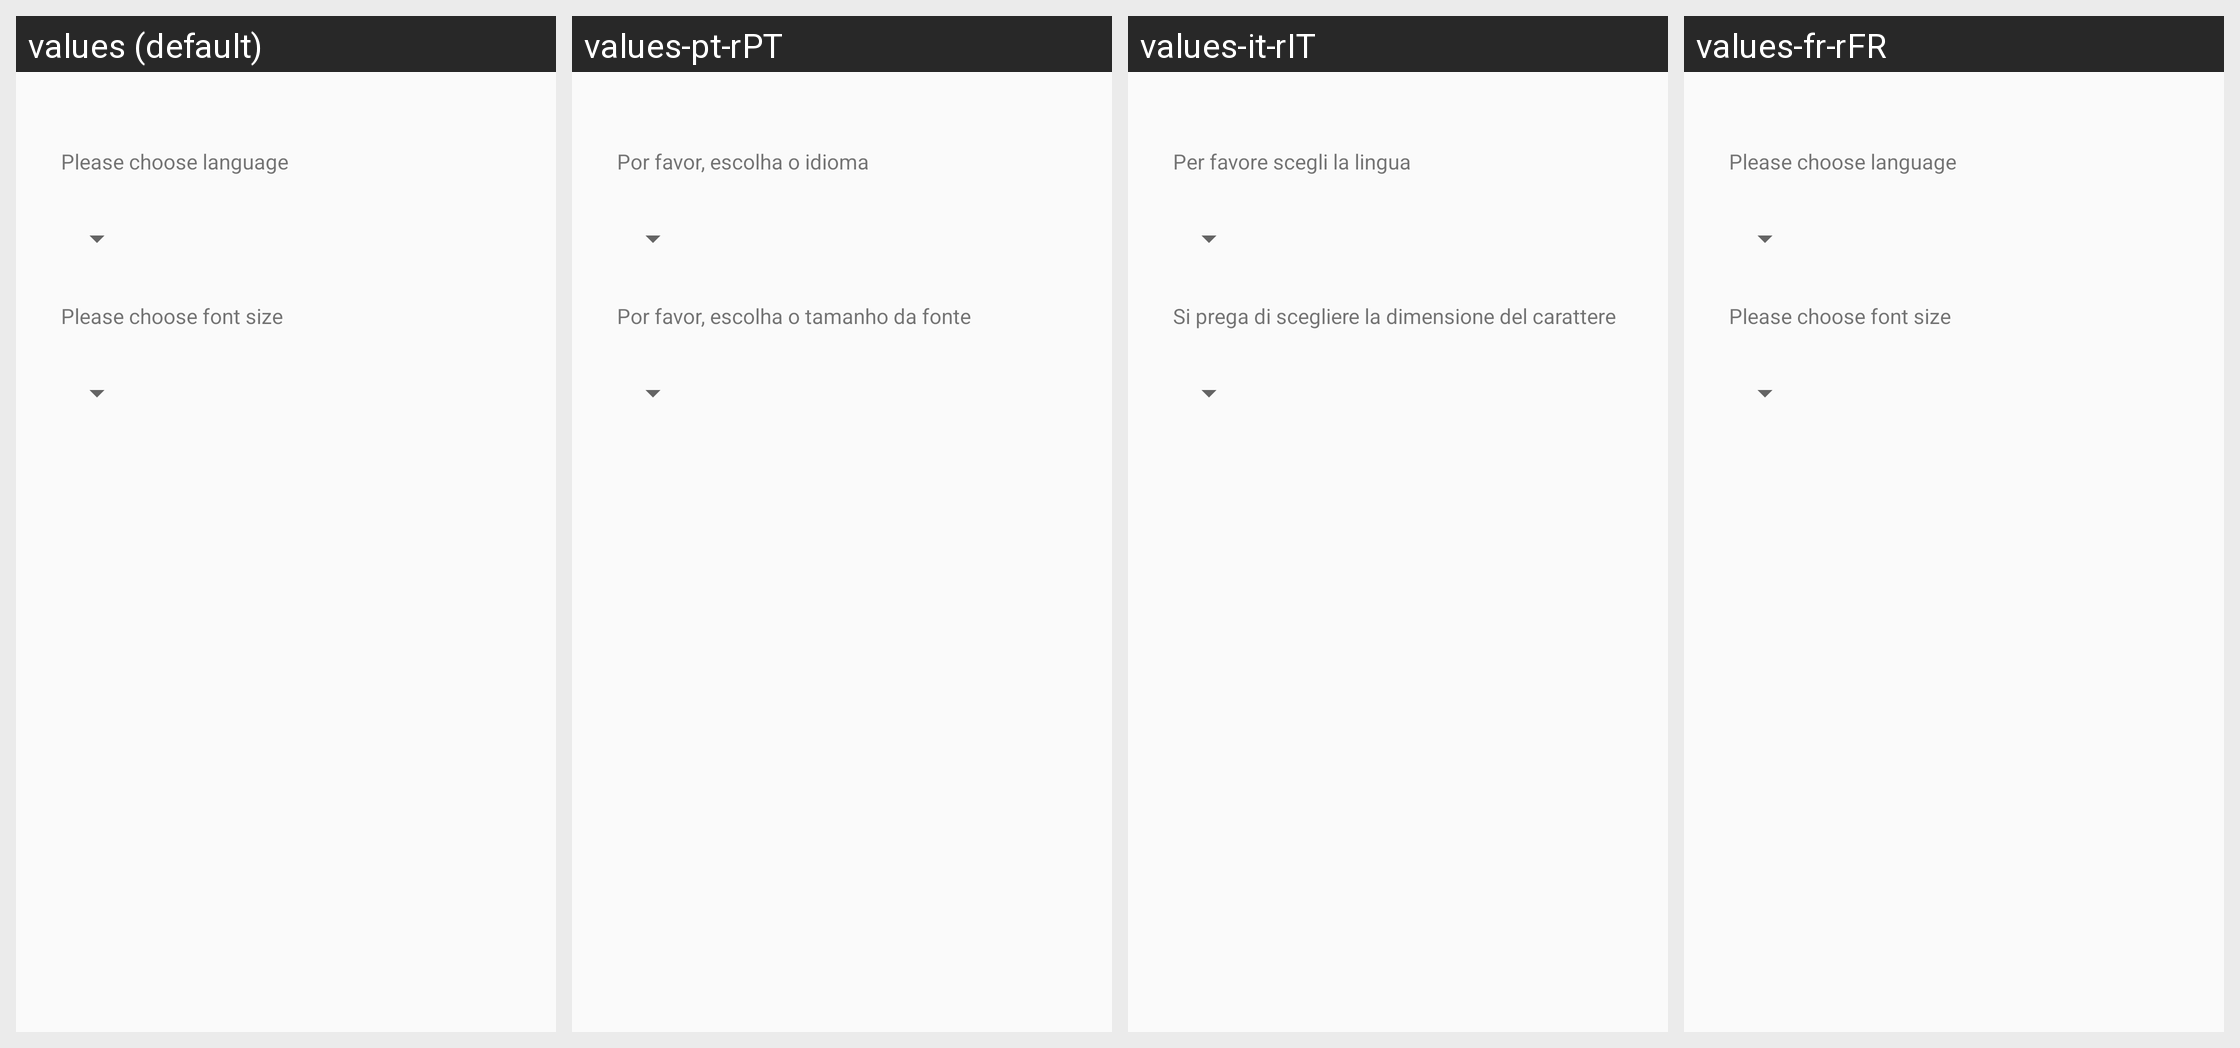

The Android screen above is rendered under several locales of the same app. Produce the string resources it draws, with the default and per-locale values.
Android screen res/layout/activity_test_selection_page_setting_alertdialog.xml rendered under 4 locales, left to right: values (default), values-pt-rPT, values-it-rIT, values-fr-rFR. Device: Nexus 5 (rendered at 1080×1920; each locale shown at half size, 540×960, under a caption strip naming it); theme AppTheme.
Other locales in the repository, not shown: values-de-rDE, values-en-rAU, values-en-rGB, values-es-rES, values-ja-rJP, values-nl-rNL, values-ru-rRU, values-zh-rCN, values-zh-rTW.
Strings drawn on this screen, with the default value and each locale's value (text and hints the layout hard-codes, and strings that could not be matched under every locale, appear in the picture but are not listed):

setting_page_choose_language
  values: Please choose language
  values-pt-rPT: Por favor, escolha o idioma
  values-it-rIT: Per favore scegli la lingua
  values-fr-rFR: Please choose language

setting_page_choose_font_size
  values: Please choose font size
  values-pt-rPT: Por favor, escolha o tamanho da fonte
  values-it-rIT: Si prega di scegliere la dimensione del carattere
  values-fr-rFR: Please choose font size
